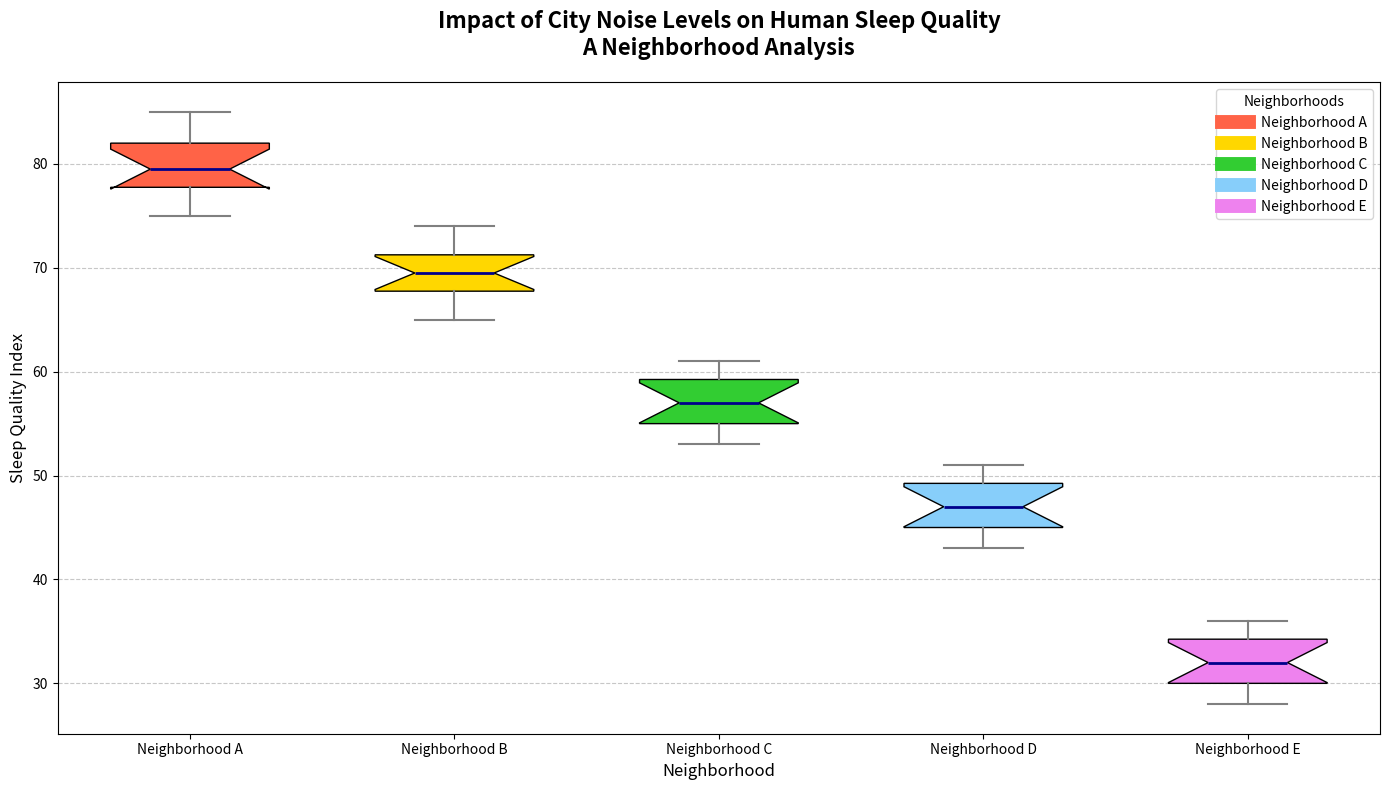

Here is the Python script that generated this plot:
import matplotlib.pyplot as plt
import numpy as np

# Altered sleep quality index data while maintaining structure
neighborhood_a_sleep_quality = [79, 77, 82, 75, 83, 78, 81, 80, 79, 85, 76, 82]
neighborhood_b_sleep_quality = [70, 69, 73, 72, 67, 66, 68, 68, 70, 74, 71, 65]
neighborhood_c_sleep_quality = [59, 57, 54, 60, 53, 55, 56, 58, 61, 57, 55, 60]
neighborhood_d_sleep_quality = [47, 51, 50, 44, 43, 45, 46, 49, 45, 50, 48, 47]
neighborhood_e_sleep_quality = [32, 30, 29, 35, 36, 34, 31, 30, 33, 32, 35, 28]

all_sleep_quality_data = [
    neighborhood_a_sleep_quality,
    neighborhood_b_sleep_quality,
    neighborhood_c_sleep_quality,
    neighborhood_d_sleep_quality,
    neighborhood_e_sleep_quality
]

neighborhood_labels = ["Neighborhood A", "Neighborhood B", "Neighborhood C", "Neighborhood D", "Neighborhood E"]

fig, ax = plt.subplots(nrows=1, ncols=1, figsize=(14, 8))
box = ax.boxplot(
    all_sleep_quality_data,
    patch_artist=True,
    notch=True,
    vert=True,
    labels=neighborhood_labels,
    widths=0.6
)

colors = ['#FF6347', '#FFD700', '#32CD32', '#87CEFA', '#EE82EE']
for patch, color in zip(box['boxes'], colors):
    patch.set_facecolor(color)

plt.setp(box['medians'], color='darkblue', linewidth=2)
plt.setp(box['whiskers'], color='gray', linewidth=1.5, linestyle='-')
plt.setp(box['caps'], color='grey', linewidth=1.5)
plt.setp(box['fliers'], marker='o', color='black', alpha=0.5)

ax.set_title("Impact of City Noise Levels on Human Sleep Quality\nA Neighborhood Analysis", fontsize=16, weight='bold', pad=20)
ax.set_xlabel("Neighborhood", fontsize=12)
ax.set_ylabel("Sleep Quality Index", fontsize=12)
ax.grid(axis='y', linestyle='--', alpha=0.7)

plt.xticks(fontsize=10)
plt.yticks(fontsize=10)

for label, color in zip(neighborhood_labels, colors):
    plt.plot([], [], color=color, label=label, linewidth=10)
plt.legend(title="Neighborhoods", loc='upper right')

plt.tight_layout()
plt.show()
